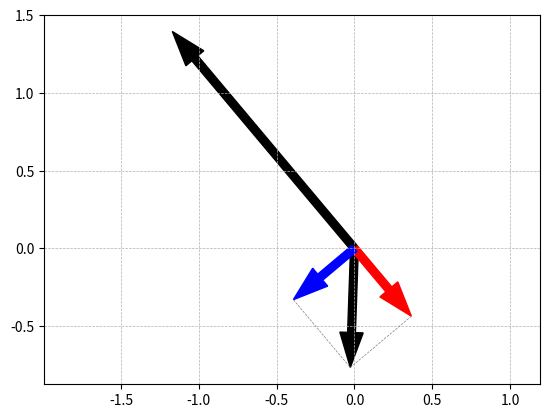

The matplotlib source for this figure:
#%%
import numpy as np 
import matplotlib.pyplot as plt

v = np.random.randn(2)
w = np.random.randn(2)

#calulate the euclidean norm of the vetors to obtain the magnitude
v_norm = np.linalg.norm(v)
w_norm = np.linalg.norm(w)

#Calculates which of the vectors has a greater magnitude - which will allow is to calcuate Beta
if v_norm > w_norm: 
    print(f'v_norm: {v_norm} is bigger than w_norm: {w_norm}')
    a = v 
    b = w
else: 
    a = w
    b = v

beta = np.dot(a,b)/np.dot(a,a)
print(f'The value of the scalar beta is {beta} (The point at which the head of the vecotr, b, is as close as possible to vecotr a)')

#calculate vector parallel to reference vector. parallel vector = reference vector * beta
para = a*beta
#calculate vector perpendicular to reference vector. perpendicular vector = target vector - parallel vector
perp = b - para


a1 = plt.arrow(0, 0, a[0], a[1], head_width=.15,width=.05,color='k',length_includes_head=True)
a2 = plt.arrow(0, 0, b[0], b[1], head_width=.15,width=.05,color='k',length_includes_head=True)
#vector parallel to reference vector, scaled by beta
a3 = plt.arrow(0, 0, para[0], para[1], head_width=.15,width=.05,color='r',length_includes_head=True)
#vector perpendicular to reference vector 
a4 = plt.arrow(0, 0, perp[0], perp[1], head_width=.15,width=.05,color='b',length_includes_head=True)

#dashed projection lines
plt.plot([b[0],para[0]],[b[1],para[1]],linewidth=.5,color='0.5', linestyle = '--')
plt.plot([perp[0], b[0]],[perp[1], b[1]], linewidth=.5,color='0.5', linestyle = '--')



plt.grid(linestyle='--', linewidth= 0.5)
plt.axis('square')
plt.axis('equal')

plt.show()
# %%
